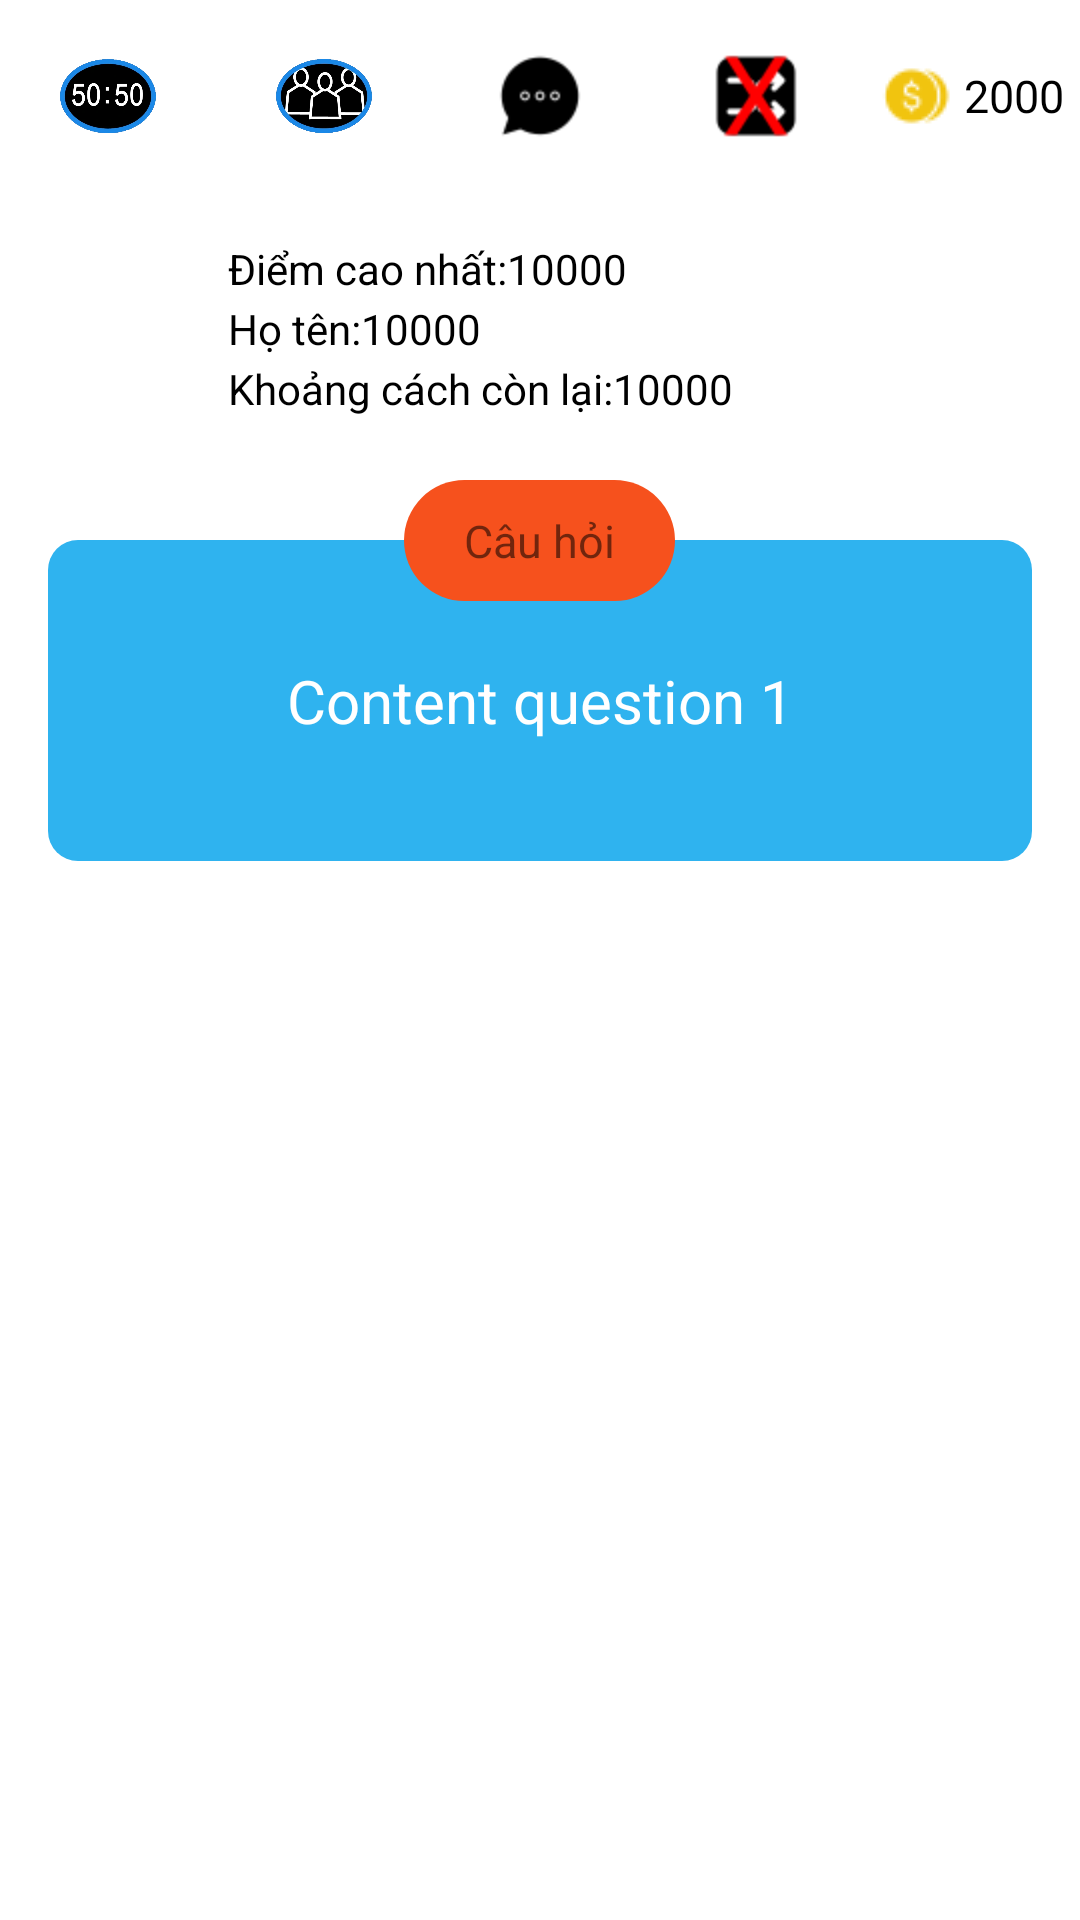

Reconstruct the res/layout file that produces this screen, plus the resources it refers to.
<!-- AndroidManifest.xml: application theme Theme.Prj_AiLaTrieuPhu -->
<!-- res/layout/activity_main.xml -->
<?xml version="1.0" encoding="utf-8"?>
<LinearLayout xmlns:android="http://schemas.android.com/apk/res/android"
    xmlns:app="http://schemas.android.com/apk/res-auto"
    android:orientation="vertical"
    android:background="@color/white"
    xmlns:tools="http://schemas.android.com/tools"
    android:layout_width="match_parent"
    android:layout_height="match_parent"
    tools:context=".MainActivity"
    android:weightSum="100">
    <LinearLayout
        android:weightSum="50"
        android:layout_width="match_parent"
        android:layout_height="0dp"
        android:layout_weight="10">
        <ImageButton
            android:id="@+id/btn5050"
            android:layout_width="0dp"
            android:layout_height="match_parent"
            android:layout_weight="10"
            android:src="@drawable/f50_50_old"
            android:scaleType="centerCrop"
            android:background="@null"
            android:padding="20dp"></ImageButton>
        <ImageButton
            android:id="@+id/btnAsk"
            android:layout_width="0dp"
            android:layout_height="match_parent"
            android:layout_weight="10"
            android:src="@drawable/ask_old"
            android:background="@null"
            android:scaleType="centerCrop"
            android:padding="20dp"></ImageButton>
        <ImageButton
            android:id="@+id/btnComment"
            android:layout_width="0dp"
            android:layout_height="match_parent"
            android:layout_weight="10"
            android:src="@drawable/comment"
            android:background="@null"
            android:scaleType="centerCrop"
            android:padding="20dp"></ImageButton>
        <ImageButton
            android:id="@+id/btnRandomHelp"
            android:layout_width="0dp"
            android:layout_height="match_parent"
            android:layout_weight="10"
            android:src="@drawable/no_random_help"
            android:background="@null"
            android:scaleType="centerCrop"
            android:padding="20dp"></ImageButton>
        <LinearLayout
            android:layout_width="0dp"
            android:layout_height="match_parent"
            android:layout_weight="10"
            android:orientation="horizontal"
            android:gravity="center">
            <ImageView
                android:layout_width="wrap_content"
                android:layout_height="wrap_content"
                android:src="@drawable/score"
                android:layout_marginEnd="2dp"></ImageView>
            <TextView
                android:id="@+id/txtScore"
                android:layout_width="wrap_content"
                android:layout_height="wrap_content"
                android:layout_marginStart="2dp"
                android:text="2000"
                android:textSize="15dp"
                android:textColor="@color/black"></TextView>
        </LinearLayout>
    </LinearLayout>
    <LinearLayout
        android:layout_weight="90"
        android:orientation="vertical"
        android:layout_width="match_parent"
        android:layout_height="0dp"
        android:padding="16dp">
        <LinearLayout
            android:layout_width="match_parent"
            android:layout_height="wrap_content"
            android:orientation="horizontal">
            <ImageView
                android:layout_width="60dp"
                android:layout_height="60dp"
                android:src="@drawable/top1"
                ></ImageView>
            <LinearLayout
                android:layout_width="match_parent"
                android:layout_height="match_parent"
                android:orientation="vertical"
                android:weightSum="30">
                <LinearLayout
                    android:layout_width="match_parent"
                    android:layout_height="0dp"
                    android:layout_weight="10"
                    android:orientation="horizontal">
                    <TextView
                        android:layout_width="wrap_content"
                        android:layout_height="wrap_content"
                        android:text="@string/showbestscore"
                        android:textColor="@color/black"></TextView>
                    <TextView
                        android:id="@+id/txtBestScore"
                        android:layout_width="match_parent"
                        android:layout_height="wrap_content"
                        android:text="10000"
                        android:textColor="@color/black"></TextView>
                </LinearLayout>
                <LinearLayout
                    android:layout_width="match_parent"
                    android:layout_height="0dp"
                    android:layout_weight="10"
                    android:orientation="horizontal">
                    <TextView
                        android:layout_width="wrap_content"
                        android:layout_height="wrap_content"
                        android:text="@string/showname"
                        android:textColor="@color/black"></TextView>
                    <TextView
                        android:id="@+id/txtShowName"
                        android:layout_width="match_parent"
                        android:layout_height="wrap_content"
                        android:text="10000"
                        android:textColor="@color/black"></TextView>
                </LinearLayout>
                <LinearLayout
                    android:layout_width="match_parent"
                    android:layout_height="0dp"
                    android:layout_weight="10"
                    android:orientation="horizontal">
                    <TextView
                        android:layout_width="wrap_content"
                        android:layout_height="wrap_content"
                        android:text="@string/showdistanceleft"
                        android:textColor="@color/black"></TextView>
                    <TextView
                        android:id="@+id/txtShowDistanceLeft"
                        android:layout_width="match_parent"
                        android:layout_height="wrap_content"
                        android:text="10000"
                        android:textColor="@color/black"></TextView>
                </LinearLayout>
            </LinearLayout>
        </LinearLayout>
        <ProgressBar
            android:layout_marginTop="10dp"
            android:id="@+id/prgTimeLimit"
            android:layout_width="match_parent"
            android:layout_height="5dp"
            style="@style/Widget.AppCompat.ProgressBar.Horizontal"
            android:progressDrawable="@drawable/custom_progressbar"
            android:max="30000"
            android:visibility="gone"></ProgressBar>
    <RelativeLayout
        android:layout_marginTop="20dp"
        android:layout_width="match_parent"
        android:layout_height="wrap_content">

        <TextView
            android:id="@+id/txtQuestionContent"
            android:layout_width="match_parent"
            android:layout_height="wrap_content"
            android:layout_marginTop="20dp"
            android:background="@drawable/bg_blue_corner10"
            android:gravity="center"
            android:paddingStart="10dp"
            android:paddingTop="40dp"
            android:paddingEnd="10dp"
            android:paddingBottom="40dp"
            android:text="Content question 1"
            android:textColor="@color/white"
            android:textSize="20dp"></TextView>

        <TextView
            android:id="@+id/txtQuestion"
            android:layout_width="wrap_content"
            android:layout_height="wrap_content"
            android:layout_centerHorizontal="true"
            android:background="@drawable/bg_orange_corner30"
            android:paddingStart="20dp"
            android:paddingTop="10dp"
            android:paddingEnd="20dp"
            android:paddingBottom="10dp"
            android:text="@string/cauhoi"
            android:textSize="15dp"></TextView>
    </RelativeLayout>
    <TextView
        android:id="@+id/txtAnswer1"
        android:layout_width="match_parent"
        android:layout_height="wrap_content"
        android:text="Answer 1"
        android:textStyle="bold"
        android:background="@drawable/bg_blue_corner30"
        android:layout_marginTop="30dp"
        android:textColor="@color/white"
        android:gravity="center"
        android:paddingTop="10dp"
        android:paddingBottom="10dp"
        ></TextView>
    <TextView
        android:id="@+id/txtAnswer2"
        android:layout_width="match_parent"
        android:layout_height="wrap_content"
        android:text="Answer 2"
        android:textStyle="bold"
        android:background="@drawable/bg_blue_corner30"
        android:layout_marginTop="10dp"
        android:textColor="@color/white"
        android:gravity="center"
        android:paddingTop="10dp"
        android:paddingBottom="10dp"
        ></TextView>
    <TextView
        android:id="@+id/txtAnswer3"
        android:layout_width="match_parent"
        android:layout_height="wrap_content"
        android:text="Answer 3"
        android:textStyle="bold"
        android:background="@drawable/bg_blue_corner30"
        android:layout_marginTop="10dp"
        android:textColor="@color/white"
        android:gravity="center"
        android:paddingTop="10dp"
        android:paddingBottom="10dp"
        ></TextView>
    <TextView
        android:id="@+id/txtAnswer4"
        android:layout_width="match_parent"
        android:layout_height="wrap_content"
        android:text="Answer 4"
        android:textStyle="bold"
        android:background="@drawable/bg_blue_corner30"
        android:layout_marginTop="10dp"
        android:textColor="@color/white"
        android:gravity="center"
        android:paddingTop="10dp"
        android:paddingBottom="10dp"
        ></TextView>
    </LinearLayout>

</LinearLayout>
<!-- resources referenced by this layout -->
<resources>
  <!-- drawable ask_old: png bitmap (drawable, 11476 bytes) -->
  <!-- drawable bg_blue_corner10 (drawable) -->
  <?xml version="1.0" encoding="utf-8"?>
  <shape xmlns:android="http://schemas.android.com/apk/res/android">
      <solid android:color="#2FB3EF"></solid>
      <corners android:radius="10dp"></corners>
  </shape>
  <!-- drawable bg_orange_corner30 (drawable) -->
  <?xml version="1.0" encoding="utf-8"?>
  <shape xmlns:android="http://schemas.android.com/apk/res/android">
      <solid android:color="#F6511D"></solid>
      <corners android:radius="30dp"></corners>
  </shape>
  <!-- drawable comment: png bitmap (drawable, 751 bytes) -->
  <!-- drawable custom_progressbar (drawable) -->
  <?xml version="1.0" encoding="utf-8"?>
  <layer-list xmlns:android="http://schemas.android.com/apk/res/android">
      <item android:id="@android:id/background">
          <shape android:shape="rectangle">
              <corners android:radius="6dp"></corners>
              <solid android:color="#8E8080"></solid>
          </shape>
      </item>
      <item android:id="@android:id/progress">
          <scale android:scaleWidth="100%">
              <shape android:shape="rectangle">
                  <corners android:radius="6dp"></corners>
                  <solid android:color="#F00"></solid>
              </shape>
          </scale>
      </item>
  </layer-list>
  <!-- drawable f50_50_old: png bitmap (drawable, 10230 bytes) -->
  <!-- drawable no_random_help: png bitmap (drawable, 1299 bytes) -->
  <!-- drawable score: png bitmap (drawable, 793 bytes) -->
  <string name="cauhoi">Câu hỏi</string>
  <string name="showbestscore">Điểm cao nhất:</string>
  <string name="showdistanceleft">Khoảng cách còn lại:</string>
  <string name="showname">Họ tên:</string>
  <style name="Theme.Prj_AiLaTrieuPhu" parent="Theme.AppCompat.DayNight.NoActionBar">
          
          <item name="colorPrimary">@color/purple_500</item>
          <item name="colorPrimaryVariant">@color/purple_700</item>
          <item name="colorOnPrimary">@color/white</item>
          
          <item name="colorSecondary">@color/teal_200</item>
          <item name="colorSecondaryVariant">@color/teal_700</item>
          <item name="colorOnSecondary">@color/black</item>
          
          <item name="android:statusBarColor" tools:targetApi="l">?attr/colorPrimaryVariant</item>
          
      </style>
  <!-- not gathered from this repository: default colours our renderer supplied (Android Studio template values) -->
  <color name="purple_500">#FF6200EE</color>
  <color name="purple_700">#FF3700B3</color>
  <color name="teal_200">#FF03DAC5</color>
  <color name="teal_700">#FF018786</color>
  <color name="black">#FF000000</color>
  <color name="white">#FFFFFFFF</color>
</resources>
